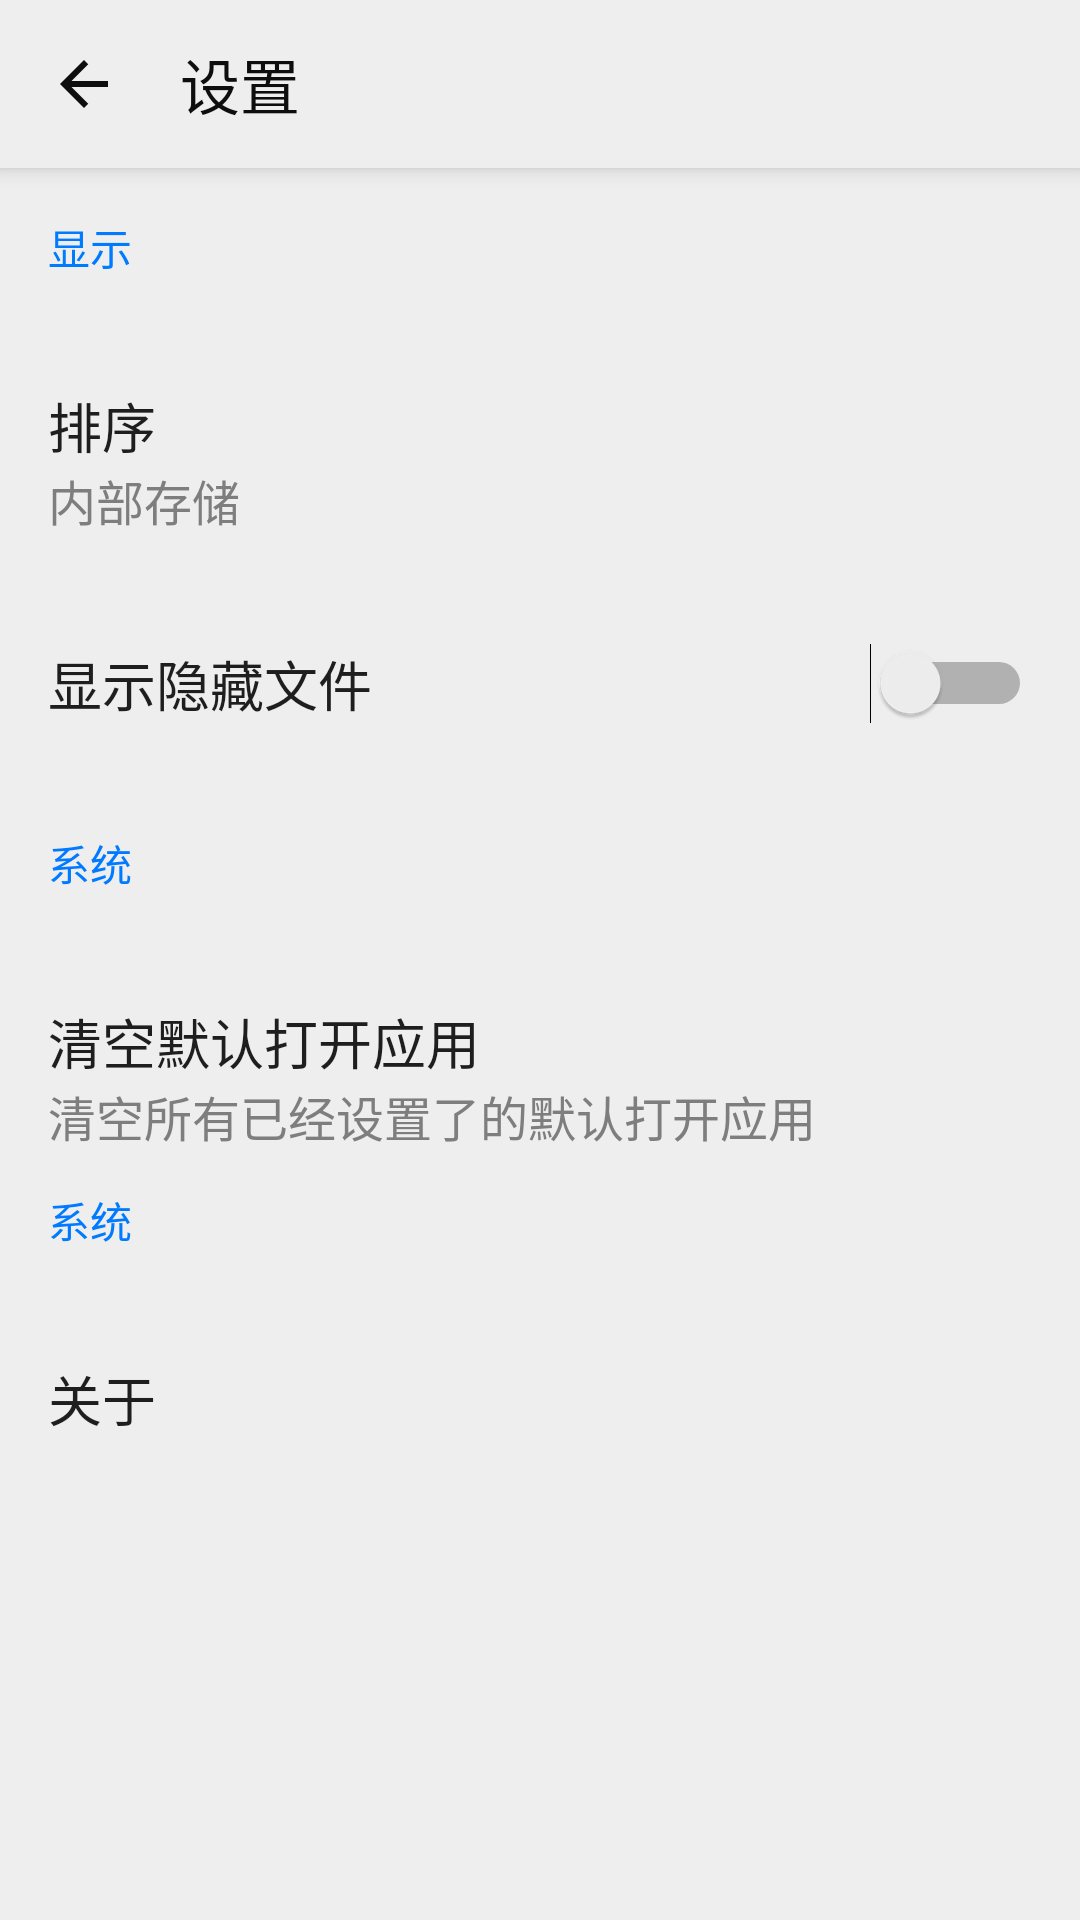

Layout XML and referenced resources for this Android screen:
<!-- AndroidManifest.xml: application theme AppTheme -->
<!-- res/layout/activity_setting.xml -->
<?xml version="1.0" encoding="utf-8"?>
<androidx.constraintlayout.widget.ConstraintLayout xmlns:android="http://schemas.android.com/apk/res/android"
    xmlns:app="http://schemas.android.com/apk/res-auto"
    xmlns:tools="http://schemas.android.com/tools"
    android:layout_width="match_parent"
    android:layout_height="match_parent"
    tools:context=".activity.SettingActivity">

    <androidx.appcompat.widget.Toolbar
        android:id="@+id/toolbar_setting"
        android:layout_width="match_parent"
        android:layout_height="wrap_content"
        android:background="@color/toolbar"
        android:elevation="4dp"
        app:contentInsetStartWithNavigation="0dp"
        app:layout_constraintTop_toTopOf="parent"
        app:navigationIcon="@drawable/ic_arrow_back"
        app:subtitleTextAppearance="@style/SubTitleTextAppearance"
        app:title="设置"
        app:titleTextColor="@color/text_title" />

    <TextView
        android:id="@+id/tv_1"
        android:layout_width="wrap_content"
        android:layout_height="wrap_content"
        android:layout_marginStart="16dp"
        android:layout_marginTop="16dp"
        android:text="显示"
        android:textColor="@color/colorAccent"
        app:layout_constraintStart_toStartOf="parent"
        app:layout_constraintTop_toBottomOf="@+id/toolbar_setting" />

    <TextView
        android:id="@+id/tv_sort"
        android:layout_width="wrap_content"
        android:layout_height="wrap_content"
        android:layout_marginStart="16dp"
        android:layout_marginTop="36dp"
        android:text="排序"
        android:textColor="@color/text"
        android:textSize="18sp"
        app:layout_constraintStart_toStartOf="parent"
        app:layout_constraintTop_toBottomOf="@+id/tv_1" />

    <TextView
        android:id="@+id/tv_sort_summary"
        android:layout_width="wrap_content"
        android:layout_height="wrap_content"
        android:layout_marginStart="16dp"
        android:text="内部存储"
        android:textColor="@color/text_subtitle"
        android:textSize="16sp"
        app:layout_constraintStart_toStartOf="parent"
        app:layout_constraintTop_toBottomOf="@+id/tv_sort" />


    <Switch
        android:id="@+id/sw_hide"
        android:layout_width="match_parent"
        android:layout_height="wrap_content"
        android:layout_marginStart="16dp"
        android:layout_marginTop="36dp"
        android:layout_marginEnd="16dp"
        android:text="显示隐藏文件"
        android:textColor="@color/text"
        android:textSize="18sp"
        app:layout_constraintStart_toStartOf="parent"
        app:layout_constraintTop_toBottomOf="@+id/tv_sort_summary" />

    <TextView
        android:id="@+id/tv_app"
        android:layout_width="wrap_content"
        android:layout_height="wrap_content"
        android:layout_marginStart="16dp"
        android:layout_marginTop="36dp"
        android:text="系统"
        android:textColor="@color/colorAccent"
        app:layout_constraintStart_toStartOf="parent"
        app:layout_constraintTop_toBottomOf="@+id/sw_hide" />

    <TextView
        android:id="@+id/tv_clear_default"
        android:layout_width="wrap_content"
        android:layout_height="wrap_content"
        android:layout_marginStart="16dp"
        android:layout_marginTop="36dp"
        android:text="清空默认打开应用"
        android:textColor="@color/text"
        android:textSize="18sp"
        app:layout_constraintStart_toStartOf="parent"
        app:layout_constraintTop_toBottomOf="@+id/tv_app" />

    <TextView
        android:id="@+id/tv_clear_summary"
        android:layout_width="wrap_content"
        android:layout_height="wrap_content"
        android:layout_marginStart="16dp"
        android:text="清空所有已经设置了的默认打开应用"
        android:textColor="@color/text_subtitle"
        android:textSize="16sp"
        app:layout_constraintStart_toStartOf="parent"
        app:layout_constraintTop_toBottomOf="@+id/tv_clear_default" />

    <TextView
        android:id="@+id/tv_2"
        android:layout_width="wrap_content"
        android:layout_height="wrap_content"
        android:layout_marginStart="16dp"
        android:layout_marginTop="36dp"
        android:text="系统"
        android:textColor="@color/colorAccent"
        app:layout_constraintStart_toStartOf="parent"
        app:layout_constraintTop_toBottomOf="@+id/tv_clear_default" />

    <TextView
        android:id="@+id/tv_api"
        android:layout_width="wrap_content"
        android:layout_height="wrap_content"
        android:layout_marginStart="16dp"
        android:layout_marginTop="36dp"
        android:text="关于"
        android:textColor="@color/text"
        android:textSize="18sp"
        app:layout_constraintStart_toStartOf="parent"
        app:layout_constraintTop_toBottomOf="@+id/tv_2" />

    
    
    
    
    
    

    
    
    
    

    
    
    
    

    
    
    
    
    
</androidx.constraintlayout.widget.ConstraintLayout>
<!-- resources referenced by this layout -->
<resources>
  <color name="colorAccent">#007AFF</color>
  <color name="text">#1E1E1E</color>
  <color name="text_subtitle">#7E7E7E</color>
  <color name="text_title">#0E0E0E</color>
  <color name="toolbar">@color/colorBg</color>
  <!-- drawable ic_arrow_back (drawable) -->
  <vector xmlns:android="http://schemas.android.com/apk/res/android"
      android:width="24dp"
      android:height="24dp"
      android:viewportWidth="24.0"
      android:viewportHeight="24.0">
      <path
          android:fillColor="@color/action"
          android:pathData="M20,11H7.83l5.59,-5.59L12,4l-8,8 8,8 1.41,-1.41L7.83,13H20v-2z" />
  </vector>
  <style name="SubTitleTextAppearance">
          <item name="android:textSize">10sp</item>
          <item name="android:textColor">@color/text_subtitle</item>
      </style>
  <style name="AppTheme" parent="Theme.AppCompat.Light.NoActionBar">
          
          <item name="colorPrimary">@color/colorRipple</item>
          <item name="colorPrimaryDark">@color/statusBar</item>
          <item name="colorAccent">@color/colorAccent</item>
          <item name="selectableItemBackgroundBorderless">@drawable/ripple_circle</item>
          
          <item name="android:colorBackground">@color/colorBg</item>
          
          <item name="colorControlNormal">@color/action</item>
          
          
          <item name="windowActionModeOverlay">true</item>
  
          
          <item name="actionModeStyle">@style/ActionMode</item>
          <item name="android:textColor">@color/text</item>
          
          <item name="android:textColorPrimary">@color/text</item>
          
          <item name="android:textColorSecondary">@color/text_subtitle</item>
          
          <item name="colorControlHighlight">@color/colorRipple</item>
      </style>
  <color name="colorBg">#EEEEEE</color>
  <color name="action">#0E0E0E</color>
  <color name="colorRipple">#646464</color>
  <color name="statusBar">@color/mmaterial_grey_600</color>
  <!-- drawable ripple_circle (drawable) -->
  <?xml version="1.0" encoding="utf-8"?>
  <ripple xmlns:android="http://schemas.android.com/apk/res/android"
      android:color="@color/colorRipple"
      android:radius="20dp" />
  <style name="ActionMode" parent="Widget.AppCompat.ActionMode">
          <item name="background">@color/actionModeBg</item>
          <item name="subtitleTextStyle">@style/SubTitleTextAppearance</item>
          <item name="contentInsetStartWithNavigation">0dp</item>
          <item name="closeItemLayout">@layout/action_mode_close_item_layout</item>
      </style>
  <color name="mmaterial_grey_600">#ff757575</color>
  <color name="actionModeBg">@color/toolbar</color>
</resources>
